Run: headless pygame with SDL's dummy video driver; simulated clock (each Clock.tick advances the game by its frame time, no real sleeping); random seed 0; keys injected as events and as key.get_pressed() state; no mouse input.
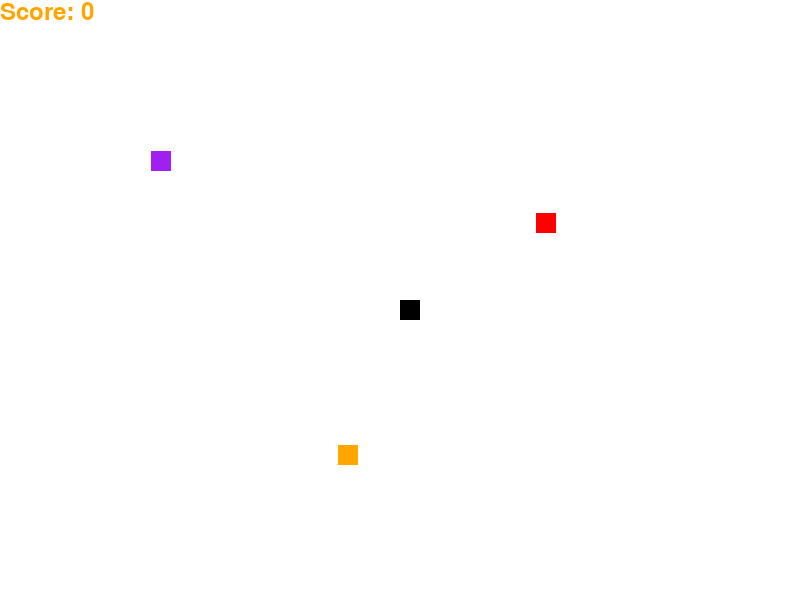
Frame 1 of 4 · flips 1–60 · no input
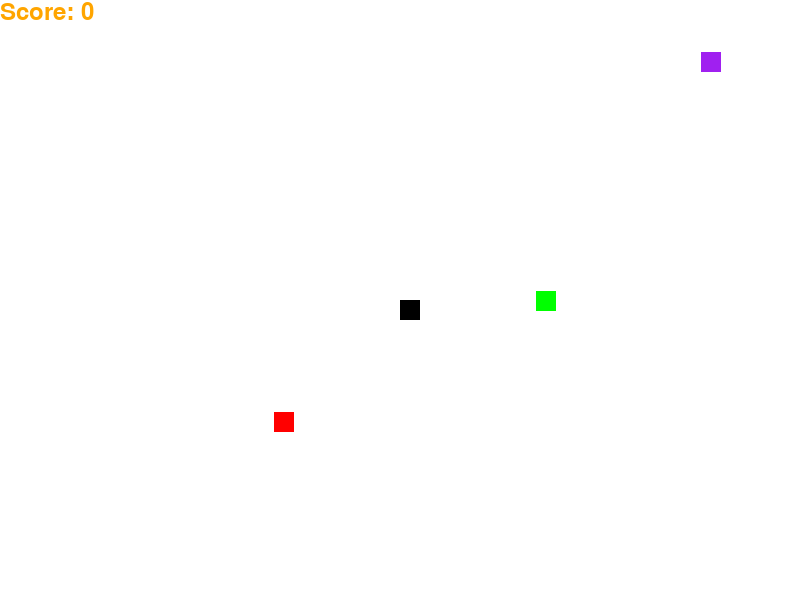
Frame 2 of 4 · flips 61–180 · tapped SPACE, RETURN · held RIGHT (→), D
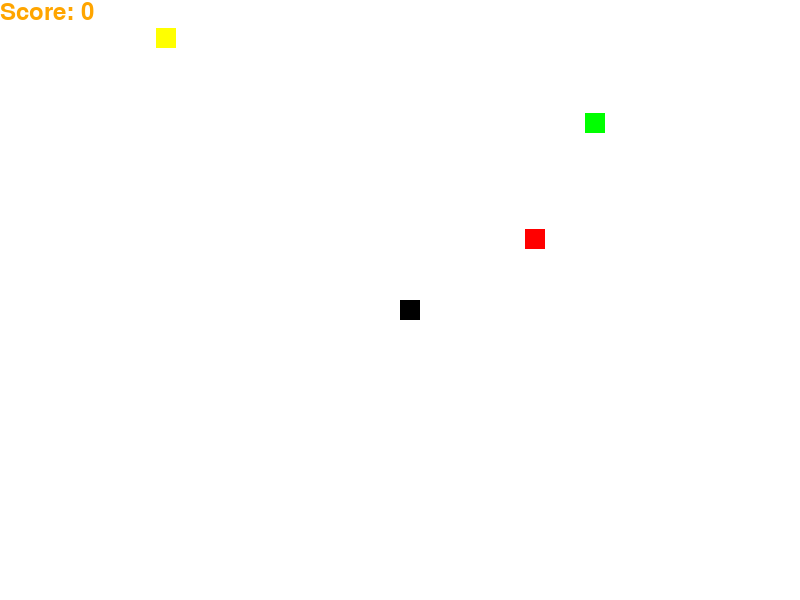
Frame 3 of 4 · flips 181–300 · held DOWN (↓), S
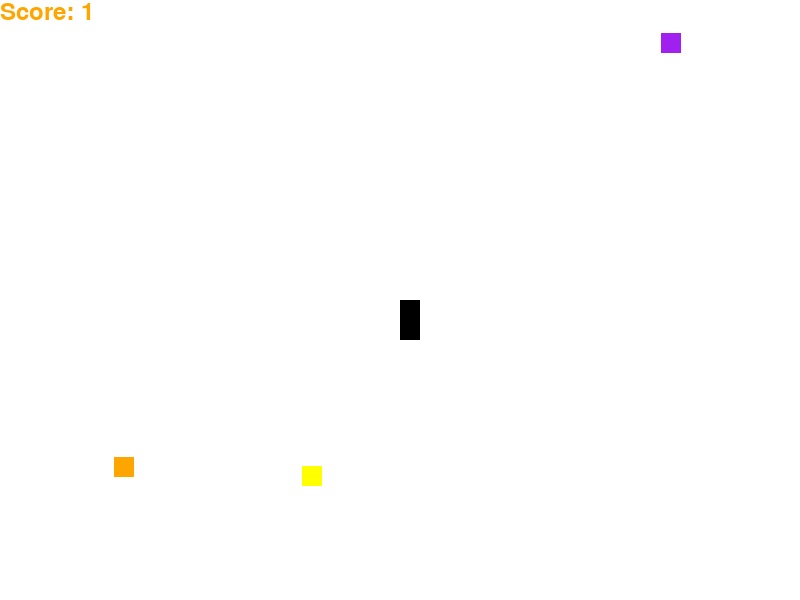
Frame 4 of 4 · flips 301–420 · held LEFT (←), A, UP (↑), W

The pygame program that drew these frames:

import pygame
import random

pygame.init()

screen_width = 800
screen_height = 600
screen = pygame.display.set_mode((screen_width, screen_height))  # screen size width, height
pygame.display.update()
pygame.display.set_caption('Super Snake')

clock = pygame.time.Clock()
snake_speed = 10
snake_block = 20

font_style = pygame.font.SysFont('Arial', 30)
score_font = pygame.font.SysFont('comicsansms', 35)


class Food:
    def __init__(self, color, x, y):
        self.color = color
        self.x = x
        self.y = y

    def position(self, ex, why):
        self.x = ex
        self.y = why


apple = Food('red', 0, 0)
grape = Food('green', 0, 0)
orange = Food('orange', 0, 0)
eggplant = Food('purple', 0, 0)
banana = Food('yellow', 0, 0)

foods = [apple, grape, orange, eggplant, banana]


def placeFood():
    x = round(random.randrange(0, (screen_width - snake_block)))
    y = round(random.randrange(0, (screen_height - snake_block)))
    return x, y


def genFood():
    # pick 3 random foods and generate coordinates
    sample = random.sample(foods, 3)

    for food in sample:
        food.position(placeFood()[0], placeFood()[1])
        print(food.color + ': ' + str(food.x) + ',' + str(food.y))
        pygame.draw.rect(screen, food.color, [food.x, food.y, snake_block, snake_block])

    return sample


def addSnake(block, lit):
    for x in lit:
        pygame.draw.rect(screen, 'black', [x[0], x[1], block, block])


def setScore(score):
    value = score_font.render('Score: ' + str(score), True, 'orange')
    screen.blit(value, [0, 0])


def message(msg, color):
    mess = font_style.render(msg, True, color)
    screen.blit(mess, [screen_width / 6, screen_height / 3])


def distance(x1, y1, x2, y2):
    return abs(x1 - x2) + abs(y1 - y2)


def check_collision(snake_head, food):
    if distance(snake_head[0], snake_head[1], food.x, food.y) <= 25:
        # food.position(placeFood()[0], placeFood()[1])
        return True
    return False


def gameLoop():
    game_over = False
    game_close = False

    x = screen_width / 2
    y = screen_height / 2

    x_change = 0
    y_change = 0

    snake_List = []
    snake_length = 1

    while not game_over:

        # menu
        while game_close:
            screen.fill('white')
            message("You lost! Press Q to quit or P to play again", 'red')
            pygame.display.update()

            for event in pygame.event.get():
                if event.type == pygame.KEYDOWN:
                    if event.key == pygame.K_q:
                        game_over = True
                        game_close = False
                    if event.key == pygame.K_p:
                        gameLoop()

        # quit game
        for event in pygame.event.get():
            if event.type == pygame.QUIT:
                game_over = True

            # snake movements based on keystroke
            if event.type == pygame.KEYDOWN:
                if event.key == pygame.K_LEFT and x_change != snake_block:
                    x_change = -snake_block
                    y_change = 0
                elif event.key == pygame.K_RIGHT and x_change != -snake_block:
                    x_change = snake_block
                    y_change = 0
                elif event.key == pygame.K_UP and y_change != snake_block:
                    x_change = 0
                    y_change = -snake_block
                elif event.key == pygame.K_DOWN and y_change != -snake_block:
                    x_change = 0
                    y_change = snake_block

        x += x_change
        y += y_change

        # no game borders
        if x <= 0:
            x = 800
        elif x >= 800:
            x = 0

        if y <= 0:
            y = 600
        elif y >= 600:
            y = 0

        screen.fill('white')
        pygame.draw.rect(screen, 'black', [x, y, snake_block, snake_block])

        foods = genFood()

        target = banana
        snake_head = [x, y]
        snake_List.append(snake_head)

        if len(snake_List) > snake_length:
            del snake_List[0]

        for i in snake_List[:-1]:
            if i == snake_head:
                game_close = True

        addSnake(snake_block, snake_List)
        setScore((snake_length - 1))

        pygame.display.update()

        for food in foods:
            if check_collision(snake_head, target):
                snake_length += 1
                foods = genFood()

        clock.tick(snake_speed)

    pygame.quit()
    quit()


gameLoop()
